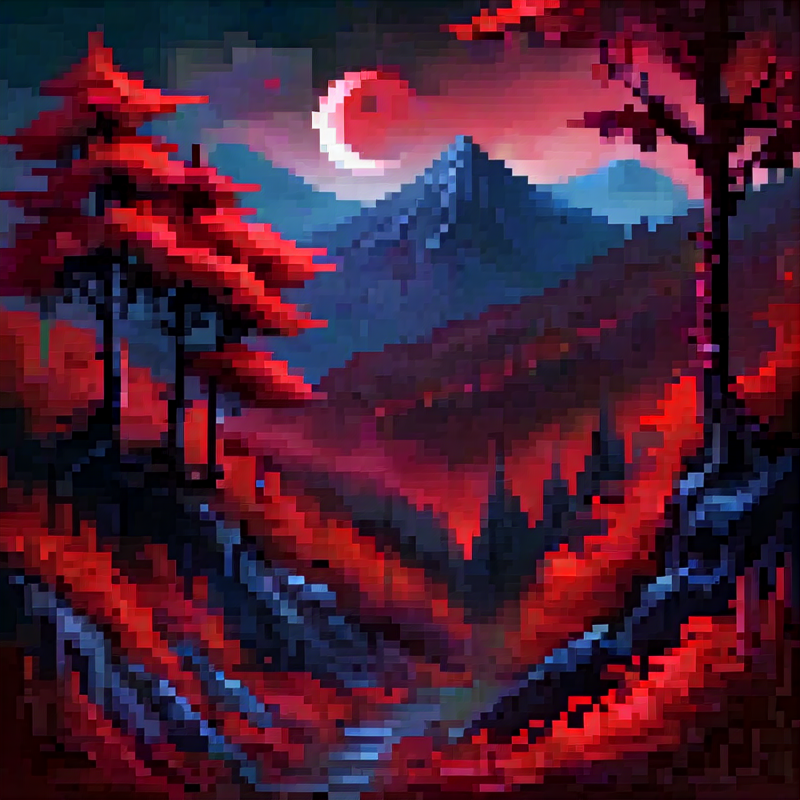
Generation parameters embedded in this image by AUTOMATIC1111 Stable Diffusion web UI or a fork of it (Forge, ...) (PNG 'parameters' text chunk):
masterpiece,mountain, red dark forest, spooky, a small blurry crescent moon
Steps: 20, Sampler: DPM++ 2M Karras, CFG scale: 7, Seed: 1254729810, Size: 800x800, Model hash: 7adffa28d4, Model: pixelArtDiffusionXL_spriteShaper, Version: v1.8.0